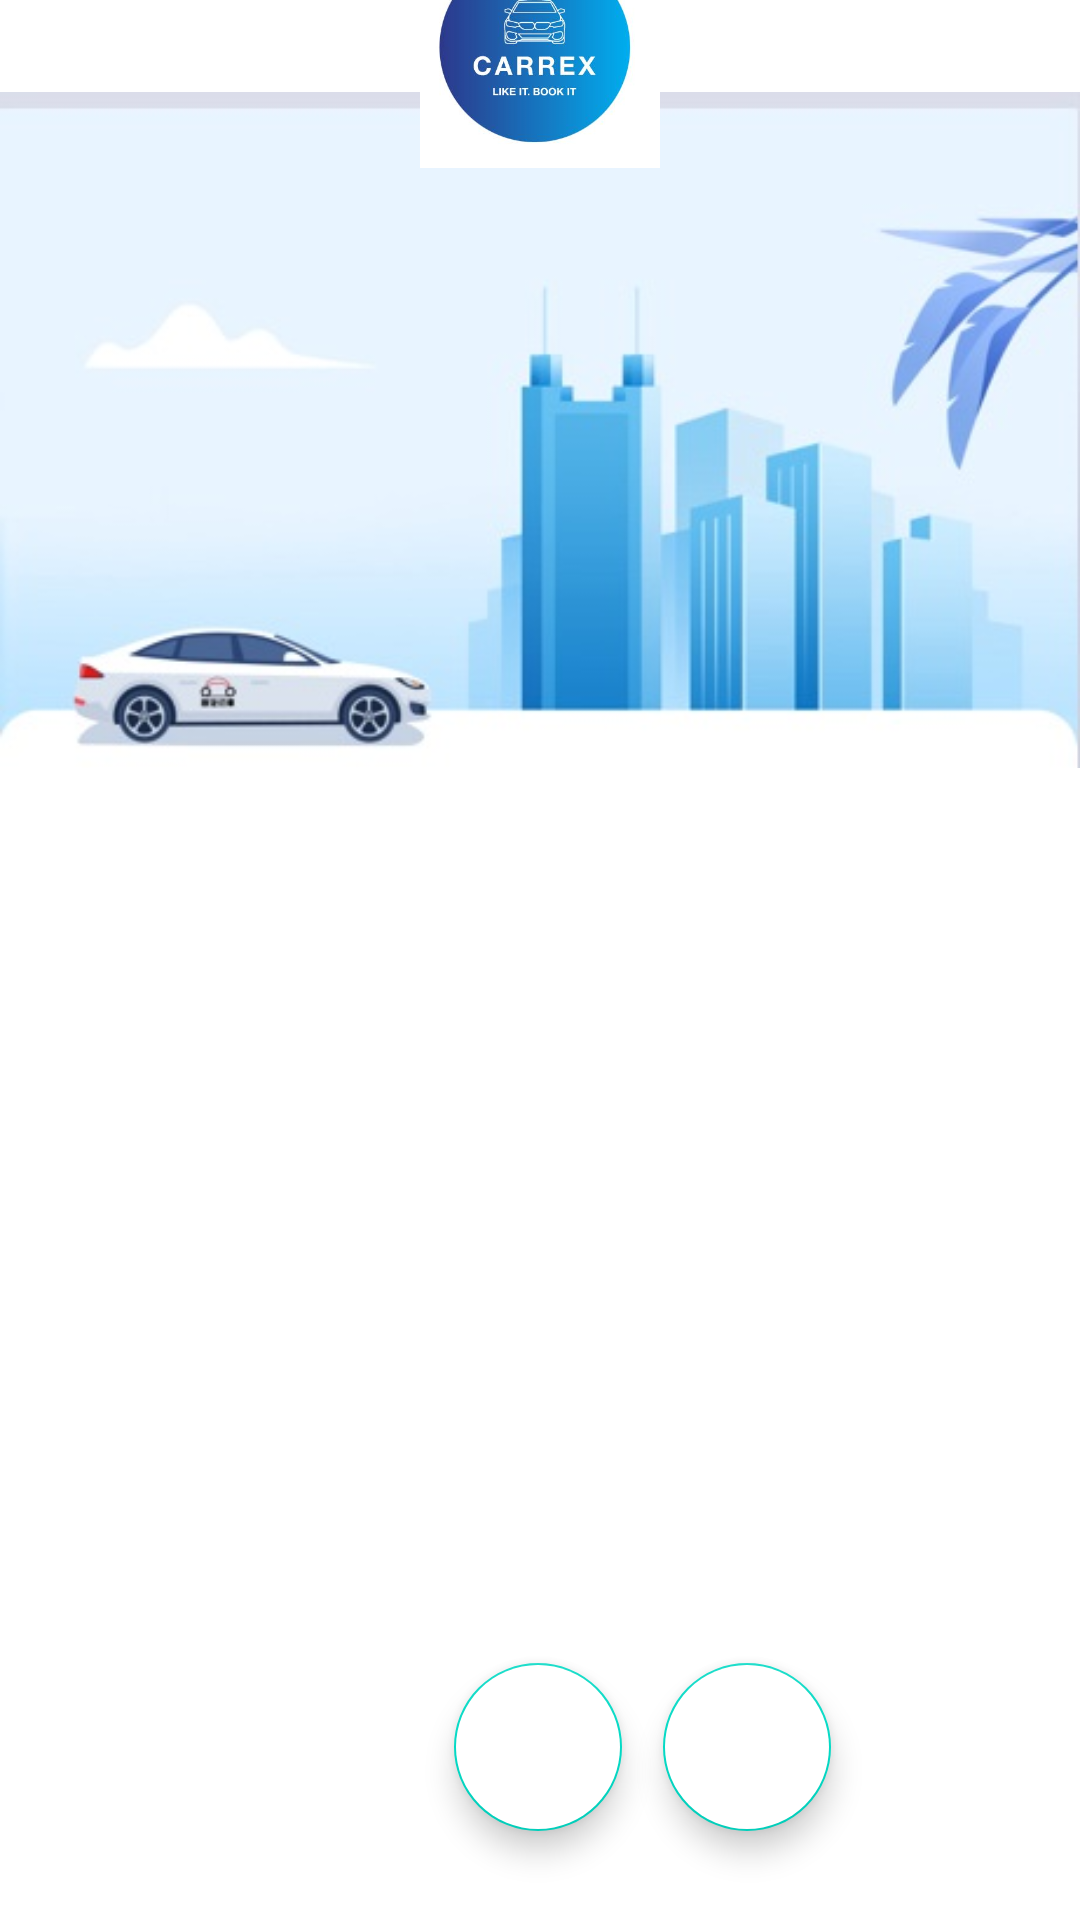

Here is an Android app screen rendered from its layout file. Give the layout XML and the strings, colors and styles it references.
<!-- AndroidManifest.xml: application theme Theme.SplashScreenAndMore -->
<!-- res/layout/activity_login.xml -->
<?xml version="1.0" encoding="utf-8"?>
<androidx.constraintlayout.widget.ConstraintLayout xmlns:android="http://schemas.android.com/apk/res/android"
    xmlns:app="http://schemas.android.com/apk/res-auto"
    xmlns:tools="http://schemas.android.com/tools"
    android:layout_width="match_parent"
    android:layout_height="match_parent"
    tools:context=".LoginActivity">

    <ImageView
        android:layout_width="wrap_content"
        android:layout_height="0dp"
        android:src="@drawable/loginscreen"

        app:layout_constraintBottom_toBottomOf="parent"
        app:layout_constraintEnd_toEndOf="parent"
        app:layout_constraintStart_toStartOf="parent"
        app:layout_constraintTop_toTopOf="parent" />

    <androidx.constraintlayout.widget.ConstraintLayout
        android:id="@+id/constraintlayout"
        android:layout_width="match_parent"
        android:layout_height="0dp"
        app:layout_constraintBottom_toBottomOf="parent"
        app:layout_constraintEnd_toEndOf="parent"
        app:layout_constraintStart_toStartOf="parent"
        app:layout_constraintTop_toTopOf="parent"
        app:layout_constraintHeight_percent=".60"
        app:layout_constraintVertical_bias="1"
        android:background="@drawable/vie_bg"
        >

        <androidx.viewpager.widget.ViewPager
            android:id="@+id/viewpager"
            android:layout_width="match_parent"
            android:layout_height="0dp"
            app:layout_constraintVertical_bias="0"
            app:layout_constraintBottom_toBottomOf="parent"
            app:layout_constraintEnd_toEndOf="parent"
            app:layout_constraintStart_toStartOf="parent"
            app:layout_constraintTop_toTopOf="parent"
            app:layout_constraintHeight_percent=".70" />


        <com.google.android.material.tabs.TabLayout
            android:id="@+id/tab_layout"
            android:layout_width="match_parent"
            android:layout_height="wrap_content"
            app:layout_constraintVertical_bias="0"
            app:layout_constraintBottom_toBottomOf="parent"
            app:layout_constraintEnd_toEndOf="parent"
            app:layout_constraintStart_toStartOf="parent"
            app:layout_constraintTop_toTopOf="parent"
            />

        <com.google.android.material.floatingactionbutton.FloatingActionButton
            android:id="@+id/fab_google"
            android:layout_width="wrap_content"
            android:layout_height="wrap_content"
            android:backgroundTint="@color/white"
            android:elevation="35dp"
            android:src="@drawable/google"
            app:layout_constraintBottom_toBottomOf="parent"
            app:layout_constraintEnd_toEndOf="parent"
            app:layout_constraintHorizontal_bias="0.498"
            app:layout_constraintStart_toStartOf="parent"
            app:layout_constraintTop_toBottomOf="@+id/viewpager"
            />

        <com.google.android.material.floatingactionbutton.FloatingActionButton
            android:id="@+id/fab_fb"
            android:layout_width="wrap_content"
            android:layout_height="wrap_content"
            android:backgroundTint="@color/white"
            android:elevation="35dp"
            app:flow_firstHorizontalBias="1"
            android:layout_marginRight="10dp"
            android:src="@drawable/fb"
            app:layout_constraintBottom_toBottomOf="parent"
            app:layout_constraintEnd_toEndOf="parent"
            app:layout_constraintHorizontal_bias="0.752"
            app:layout_constraintStart_toStartOf="parent"
            app:layout_constraintTop_toBottomOf="@+id/viewpager" />

    </androidx.constraintlayout.widget.ConstraintLayout>

    <ImageView
        android:layout_width="80dp"
        android:layout_height="80dp"
        android:src="@drawable/logo_new4"
        app:layout_constraintBottom_toTopOf="@+id/constraintlayout"
        app:layout_constraintEnd_toEndOf="parent"
        app:layout_constraintStart_toStartOf="parent"
        android:layout_marginBottom="200dp"
        app:flow_verticalBias=".3"
        />


</androidx.constraintlayout.widget.ConstraintLayout>
<!-- resources referenced by this layout -->
<resources>
  <color name="white">#FFFFFFFF</color>
  <!-- drawable loginscreen: jpg bitmap (drawable, 31261 bytes) -->
  <!-- drawable logo_new4: jpg bitmap (drawable, 21961 bytes) -->
  <!-- drawable vie_bg (drawable) -->
  <?xml version="1.0" encoding="utf-8"?>
  <shape xmlns:android="http://schemas.android.com/apk/res/android"
      android:shape="rectangle">
      <solid android:color="@color/white"/>
      <corners android:topLeftRadius="40dp"
               android:topRightRadius="40dp"
          />
  
  
  
  
  </shape>
  <style name="Theme.SplashScreenAndMore" parent="Theme.MaterialComponents.DayNight.NoActionBar">
          
          <item name="colorPrimary">@color/purple_500</item>
          <item name="colorPrimaryVariant">@color/purple_700</item>
          <item name="colorOnPrimary">@color/white</item>
          
          <item name="colorSecondary">@color/teal_200</item>
          <item name="colorSecondaryVariant">@color/teal_700</item>
          <item name="colorOnSecondary">@color/black</item>
          
          <item name="android:statusBarColor" tools:targetApi="l">?attr/colorPrimaryVariant</item>
          
      </style>
  <color name="purple_500">#FF6200EE</color>
  <color name="purple_700">#FF3700B3</color>
  <color name="teal_200">#FF03DAC5</color>
  <color name="teal_700">#FF018786</color>
  <color name="black">#FF000000</color>
</resources>
